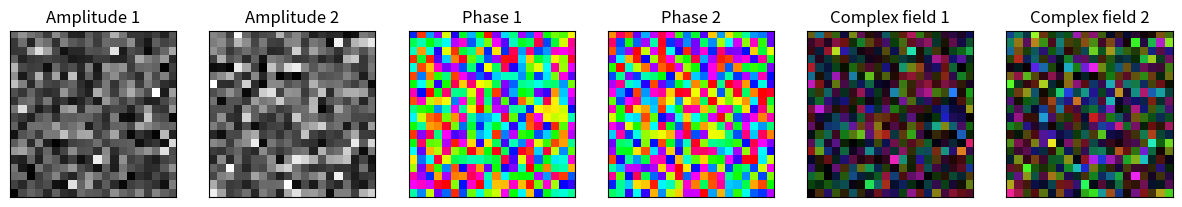

Here is the Python script that generated this plot:
import numpy as np
import matplotlib.pyplot as plt
from matplotlib.colors import hsv_to_rgb


def complex_to_hsv(z, rmin, rmax, hue_start=0):
    # get amplidude of z and limit to [rmin, rmax]
    amp = np.abs(z)
    amp = np.where(amp < rmin, rmin, amp)
    amp = np.where(amp > rmax, rmax, amp)
    ph = np.angle(z, deg=True) + hue_start
    # HSV are values in range [0,1]
    h = (ph % 360) / 360
    s = 0.85 * np.ones_like(h)
    v = (amp - rmin) / (rmax - rmin)
    return hsv_to_rgb(np.dstack((h,s,v)))


def complex_imshow(field, figsize: tuple[int,int] = (15,5), remove_ticks: bool = False):
    fig, axs = plt.subplots(1, 3, figsize=figsize)
    pl0 = axs[0].imshow(np.abs(field), cmap='gray')
    pl1 = axs[1].imshow(np.angle(field), cmap='hsv')
    pl2 = axs[2].imshow(complex_to_hsv(field, rmin=0, rmax=np.max(np.abs(field))))
    pls = [pl0, pl1, pl2]

    _ = axs[0].set_title("Amplitude")
    _ = axs[1].set_title("Phase")
    _ = axs[2].set_title("Complex field")

    if remove_ticks:
        _ = [axs[i].set_xticks([]) for i in range(len(axs))]
        _ = [axs[i].set_yticks([]) for i in range(len(axs))]
    
    return (fig, axs, pls)


def compare_complex_fields(field1, field2, figsize: tuple[int,int] = (15,5), remove_ticks: bool = False):
    ref1, ref2 = list(map(int, field1.shape)), list(map(int, field2.shape))

    fig, axs = plt.subplots(1, 6, figsize=figsize)
    pl0 = axs[0].imshow(np.abs(field1), cmap='gray')
    pl1 = axs[1].imshow(np.abs(field2), cmap='gray')
    pl2 = axs[2].imshow(np.angle(field1 * np.exp(-1j * np.angle(field1[ref1[0]//2, ref1[1]//2]))), cmap='hsv')
    pl3 = axs[3].imshow(np.angle(field2 * np.exp(-1j * np.angle(field2[ref2[0]//2, ref2[1]//2]))), cmap='hsv')
    pl4 = axs[4].imshow(complex_to_hsv(field1 * np.exp(-1j * np.angle(field1[ref1[0]//2, ref1[1]//2])), rmin=0, rmax=np.max(np.abs(field1))), cmap='gray')
    pl5 = axs[5].imshow(complex_to_hsv(field2 * np.exp(-1j * np.angle(field2[ref2[0]//2, ref2[1]//2])), rmin=0, rmax=np.max(np.abs(field2))), cmap='gray')
    pls = [pl0, pl1, pl2, pl3, pl4, pl5]

    _ = axs[0].set_title("Amplitude 1")
    _ = axs[1].set_title("Amplitude 2")
    _ = axs[2].set_title("Phase 1")
    _ = axs[3].set_title("Phase 2")
    _ = axs[4].set_title("Complex field 1")
    _ = axs[5].set_title("Complex field 2")

    if remove_ticks:
        _ = [axs[i].set_xticks([]) for i in range(len(axs))]
        _ = [axs[i].set_yticks([]) for i in range(len(axs))]

    return (fig, axs, pls)



if __name__ == "__main__":
    field1 = np.random.randn(20, 20) + 1j * np.random.randn(20, 20)
    field2 = np.random.randn(20, 20) + 1j * np.random.randn(20, 20)

    compare_complex_fields(field1, field2, remove_ticks=True)
    plt.show()
